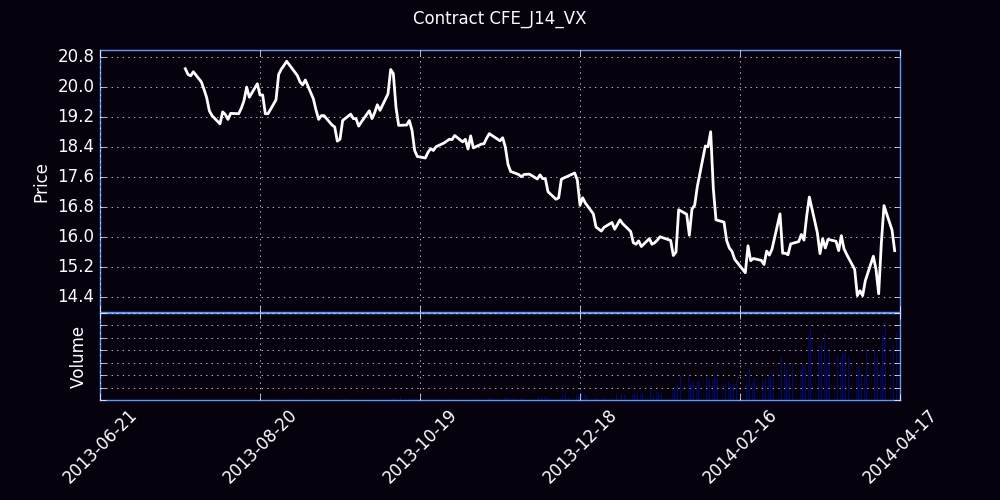

The file beside this chart, header and first rows:
Trade Date, Futures, Open, High, Low, Close, Settle, Change, Total Volume, EFP, Open Interest
07/22/2013, J (Apr 14), 0.00, 20.45, 21.40, 0.00, 20.80, 20.80, 0, 0, 0
07/23/2013, J (Apr 14), 20.45, 20.55, 20.45, 20.50, 20.40, -0.40, 6, 0, 3
07/24/2013, J (Apr 14), 20.40, 20.50, 20.35, 20.35, 20.35, -0.05, 63, 0, 118
07/25/2013, J (Apr 14), 20.45, 20.55, 20.25, 20.31, 20.25, -0.10, 98, 0, 113
07/26/2013, J (Apr 14), 20.25, 20.42, 20.20, 20.42, 20.20, -0.05, 20, 0, 113
07/29/2013, J (Apr 14), 20.15, 20.32, 20.15, 20.15, 20.15, -0.05, 33, 0, 120
07/30/2013, J (Apr 14), 20.10, 20.10, 19.95, 19.95, 19.95, -0.20, 56, 0, 179
07/31/2013, J (Apr 14), 19.95, 19.95, 19.70, 19.73, 19.70, -0.25, 41, 0, 152
08/01/2013, J (Apr 14), 19.45, 19.45, 19.38, 19.38, 19.40, -0.30, 11, 0, 156
08/02/2013, J (Apr 14), 19.45, 19.45, 19.25, 19.25, 19.30, -0.10, 10, 0, 159
08/05/2013, J (Apr 14), 19.05, 19.20, 19.00, 19.03, 19.05, -0.25, 23, 0, 166
08/06/2013, J (Apr 14), 19.10, 19.35, 19.02, 19.35, 19.30, 0.25, 24, 0, 173
08/07/2013, J (Apr 14), 19.35, 19.45, 19.28, 19.28, 19.30, 0.00, 97, 0, 223
08/08/2013, J (Apr 14), 19.10, 19.25, 19.00, 19.15, 19.20, -0.10, 7, 0, 224
08/09/2013, J (Apr 14), 19.25, 19.31, 19.10, 19.31, 19.30, 0.10, 20, 0, 228
08/12/2013, J (Apr 14), 19.45, 19.45, 19.30, 19.30, 19.30, 0.00, 85, 0, 259
08/13/2013, J (Apr 14), 19.30, 19.45, 19.25, 19.45, 19.45, 0.15, 19, 0, 267
08/14/2013, J (Apr 14), 19.40, 19.65, 19.40, 19.65, 19.65, 0.20, 81, 0, 328
08/15/2013, J (Apr 14), 19.82, 20.05, 19.65, 20.01, 20.00, 0.35, 208, 0, 468
08/16/2013, J (Apr 14), 19.95, 19.95, 19.50, 19.74, 19.85, -0.15, 282, 0, 656
08/19/2013, J (Apr 14), 19.85, 20.10, 19.80, 20.10, 20.10, 0.25, 190, 0, 729
08/20/2013, J (Apr 14), 20.05, 20.05, 19.42, 19.80, 19.85, -0.25, 382, 0, 949
08/21/2013, J (Apr 14), 19.85, 20.10, 19.35, 19.80, 19.85, 0.00, 194, 0, 1005
08/22/2013, J (Apr 14), 19.65, 19.70, 19.25, 19.30, 19.40, -0.45, 165, 0, 1035
08/23/2013, J (Apr 14), 19.25, 19.38, 19.20, 19.30, 19.30, -0.10, 126, 0, 1085
08/26/2013, J (Apr 14), 19.22, 19.72, 19.05, 19.67, 19.65, 0.35, 500, 0, 1349
08/27/2013, J (Apr 14), 19.75, 20.41, 19.70, 20.35, 20.40, 0.75, 1507, 0, 2112
08/28/2013, J (Apr 14), 20.38, 20.57, 19.95, 20.49, 20.45, 0.05, 762, 0, 2492
08/29/2013, J (Apr 14), 20.20, 20.62, 20.18, 20.59, 20.60, 0.15, 1143, 0, 3087
08/30/2013, J (Apr 14), 20.51, 20.85, 20.42, 20.70, 20.75, 0.15, 496, 0, 3229
09/03/2013, J (Apr 14), 20.05, 20.50, 20.01, 20.32, 20.30, -0.45, 520, 0, 3348
09/04/2013, J (Apr 14), 20.34, 20.34, 20.10, 20.15, 20.15, -0.15, 721, 0, 3285
09/05/2013, J (Apr 14), 20.10, 20.20, 20.03, 20.07, 20.10, -0.05, 318, 0, 3311
09/06/2013, J (Apr 14), 20.00, 20.50, 19.85, 20.20, 20.15, 0.05, 1229, 0, 3208
09/09/2013, J (Apr 14), 20.10, 20.10, 19.70, 19.70, 19.75, -0.40, 520, 0, 3266
09/10/2013, J (Apr 14), 19.40, 19.50, 19.35, 19.40, 19.40, -0.35, 342, 0, 3320
09/11/2013, J (Apr 14), 19.30, 19.35, 19.07, 19.15, 19.20, -0.20, 409, 0, 3322
09/12/2013, J (Apr 14), 19.05, 19.41, 18.97, 19.25, 19.30, 0.10, 1279, 0, 3910
09/13/2013, J (Apr 14), 19.25, 19.35, 18.95, 19.25, 19.25, -0.05, 495, 0, 3858
09/16/2013, J (Apr 14), 18.90, 19.10, 18.80, 19.00, 19.05, -0.20, 955, 0, 4203
09/17/2013, J (Apr 14), 18.90, 18.95, 18.75, 18.95, 18.95, -0.10, 802, 0, 4637
09/18/2013, J (Apr 14), 18.90, 19.03, 18.50, 18.57, 18.60, -0.35, 1466, 1, 5107
09/19/2013, J (Apr 14), 18.45, 18.80, 18.35, 18.62, 18.65, 0.05, 2228, 4, 5860
09/20/2013, J (Apr 14), 18.63, 19.15, 18.63, 19.12, 19.15, 0.50, 4329, 6, 7013
09/23/2013, J (Apr 14), 19.15, 19.30, 18.95, 19.29, 19.30, 0.15, 2802, 0, 7686
09/24/2013, J (Apr 14), 19.28, 19.28, 19.02, 19.17, 19.20, -0.10, 2234, 10, 8266
09/25/2013, J (Apr 14), 19.22, 19.35, 19.07, 19.17, 19.20, 0.00, 2624, 0, 8980
09/26/2013, J (Apr 14), 19.15, 19.15, 18.91, 18.97, 19.00, -0.20, 1649, 11, 9270
09/27/2013, J (Apr 14), 19.11, 19.25, 18.97, 19.08, 19.10, 0.10, 1825, 0, 9735
09/30/2013, J (Apr 14), 19.40, 19.55, 19.20, 19.38, 19.40, 0.30, 3093, 0, 10305
10/01/2013, J (Apr 14), 19.35, 19.40, 19.04, 19.17, 19.20, -0.20, 3197, 0, 10911
10/02/2013, J (Apr 14), 19.25, 19.44, 19.15, 19.33, 19.35, 0.15, 1892, 0, 11238
10/03/2013, J (Apr 14), 19.40, 19.75, 19.28, 19.54, 19.55, 0.20, 3068, 80, 11477
10/04/2013, J (Apr 14), 19.50, 19.75, 19.25, 19.39, 19.40, -0.15, 3433, 0, 11732
10/07/2013, J (Apr 14), 19.75, 19.87, 19.55, 19.83, 19.85, 0.45, 2578, 36, 12115
10/08/2013, J (Apr 14), 19.75, 20.50, 19.72, 20.48, 20.50, 0.65, 4142, 0, 13118
10/09/2013, J (Apr 14), 20.40, 20.62, 19.95, 20.37, 20.40, -0.10, 4395, 0, 13504
10/10/2013, J (Apr 14), 19.65, 20.10, 19.35, 19.47, 19.50, -0.90, 4126, 0, 14099
10/11/2013, J (Apr 14), 19.35, 19.45, 18.80, 18.99, 19.00, -0.50, 5774, 306, 13861
10/14/2013, J (Apr 14), 19.30, 19.57, 18.88, 19.00, 19.00, 0.00, 5070, 0, 13888
... 127 more rows
